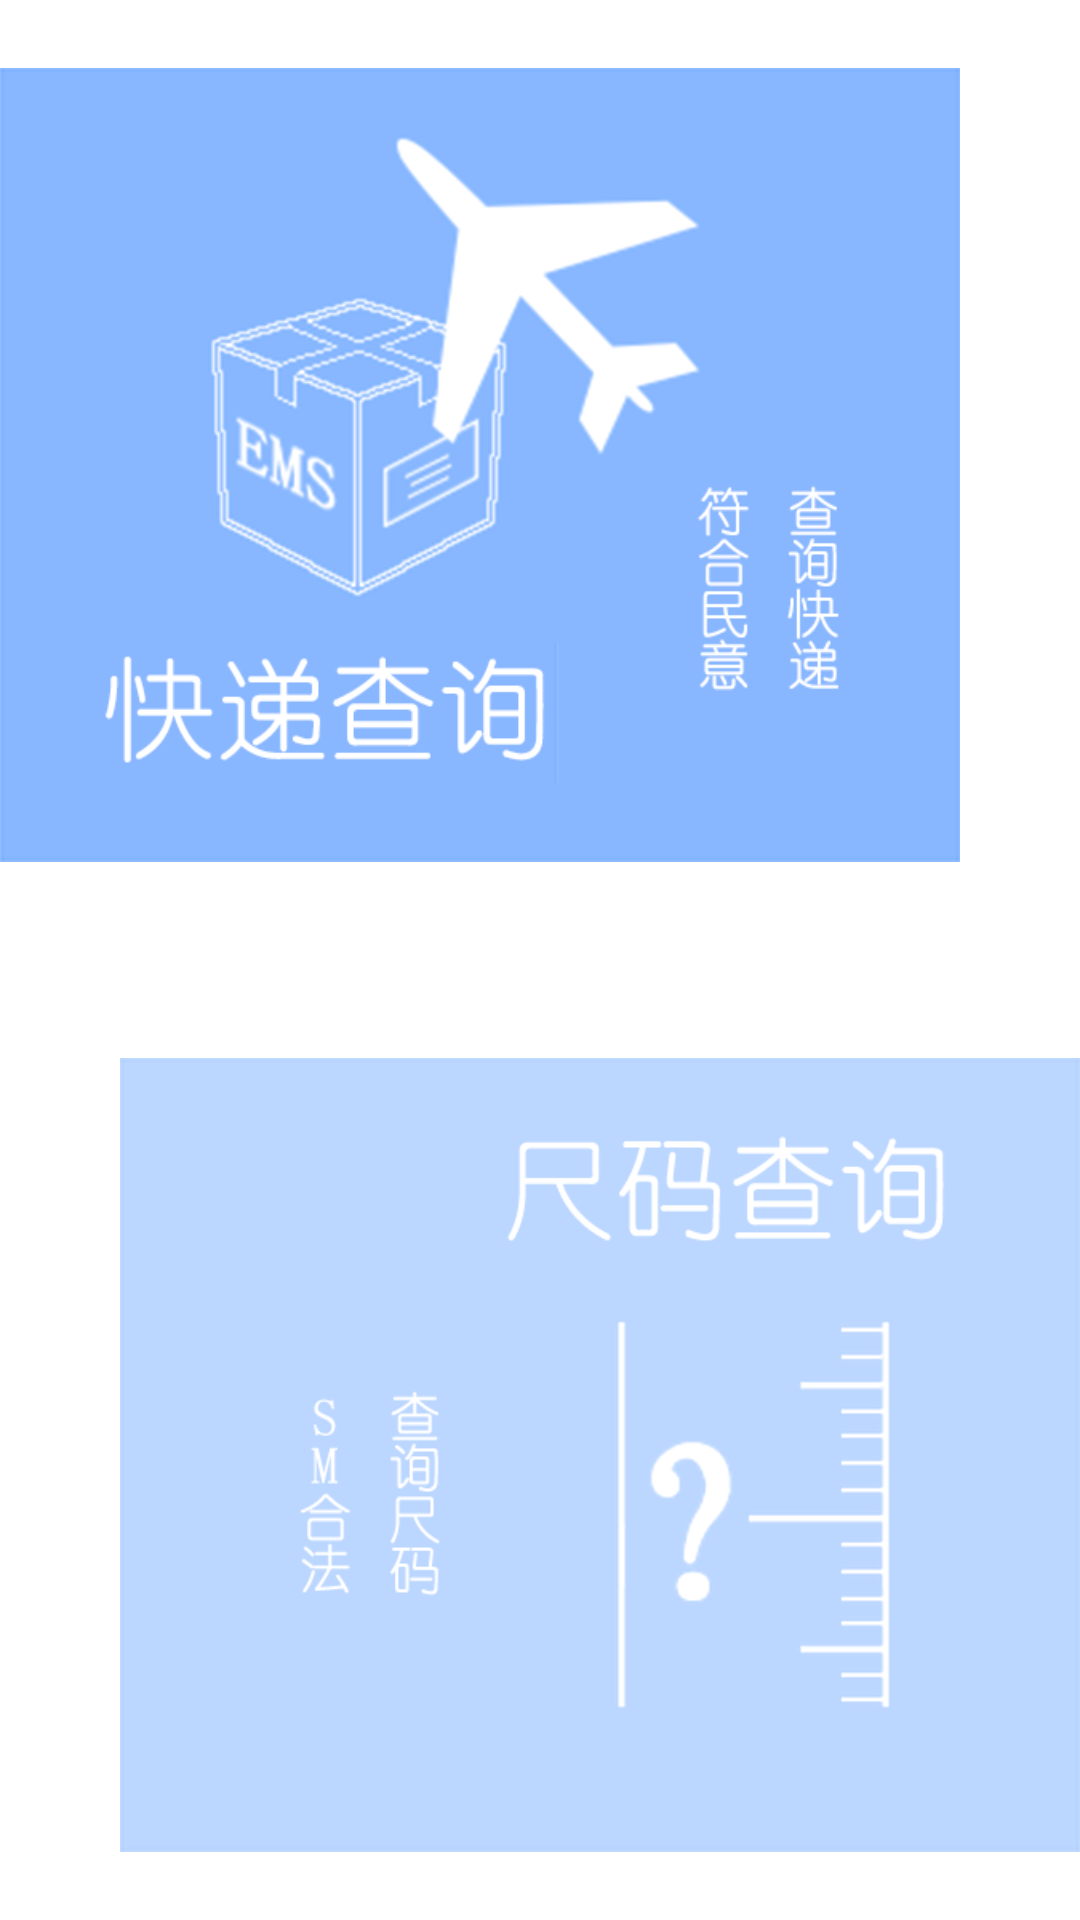

This screen was rendered from an Android layout file. Write that file and the resources it references.
<!-- AndroidManifest.xml: application theme AppTheme -->
<!-- res/layout/activity_search.xml -->
<RelativeLayout xmlns:android="http://schemas.android.com/apk/res/android"
    xmlns:tools="http://schemas.android.com/tools"
    android:id="@+id/mLaucher"
    android:layout_width="fill_parent"
    android:layout_height="fill_parent"
	android:background="@drawable/bg_vertical"   
    >
    <LinearLayout
       	android:layout_width="fill_parent"
    	android:layout_height="fill_parent"    	
    	android:orientation="vertical"
	    android:layout_marginTop="10dp"
	    android:layout_marginBottom="10dp"
        >
        <RelativeLayout
	       	android:layout_width="fill_parent"
	    	android:layout_height="fill_parent"	    	
	    	android:layout_weight="1"
	    	android:layout_marginRight="40dp"
	    	android:layout_marginBottom="20dp"
	        >
		    <ImageView
		        android:id="@+id/searchExpress"
		        android:layout_width="wrap_content"
		        android:layout_height="wrap_content"
		        android:background="@drawable/selector_tile_click"
		        android:src="@drawable/ic_search_ems"
		        android:scaleType="centerInside"	  
		        android:layout_alignParentRight="true"    
		        android:layout_centerVertical="true"
		        />
	    </RelativeLayout>
	    <RelativeLayout
	       	android:layout_width="fill_parent"
	    	android:layout_height="fill_parent"	    	
	    	android:layout_weight="1"
	    	android:layout_marginLeft="40dp"
	    	android:layout_marginTop="20dp"
	        >
		    <ImageView
		        android:id="@+id/searchSize"
		        android:layout_width="wrap_content"
		        android:layout_height="wrap_content"
		        android:background="@drawable/selector_tile_click"
		        android:src="@drawable/ic_search_size"
		        android:scaleType="centerInside"	  
		        android:layout_alignParentLeft="true"  
		        android:layout_centerVertical="true"    
		        />
	    </RelativeLayout>
    </LinearLayout>
    
</RelativeLayout>
<!-- resources referenced by this layout -->
<resources>
  <!-- drawable ic_search_ems: png bitmap (drawable-hdpi, 63395 bytes) -->
  <!-- drawable ic_search_size: png bitmap (drawable-hdpi, 23250 bytes) -->
  <style name="AppTheme" parent="android:Theme.Light" />
</resources>
